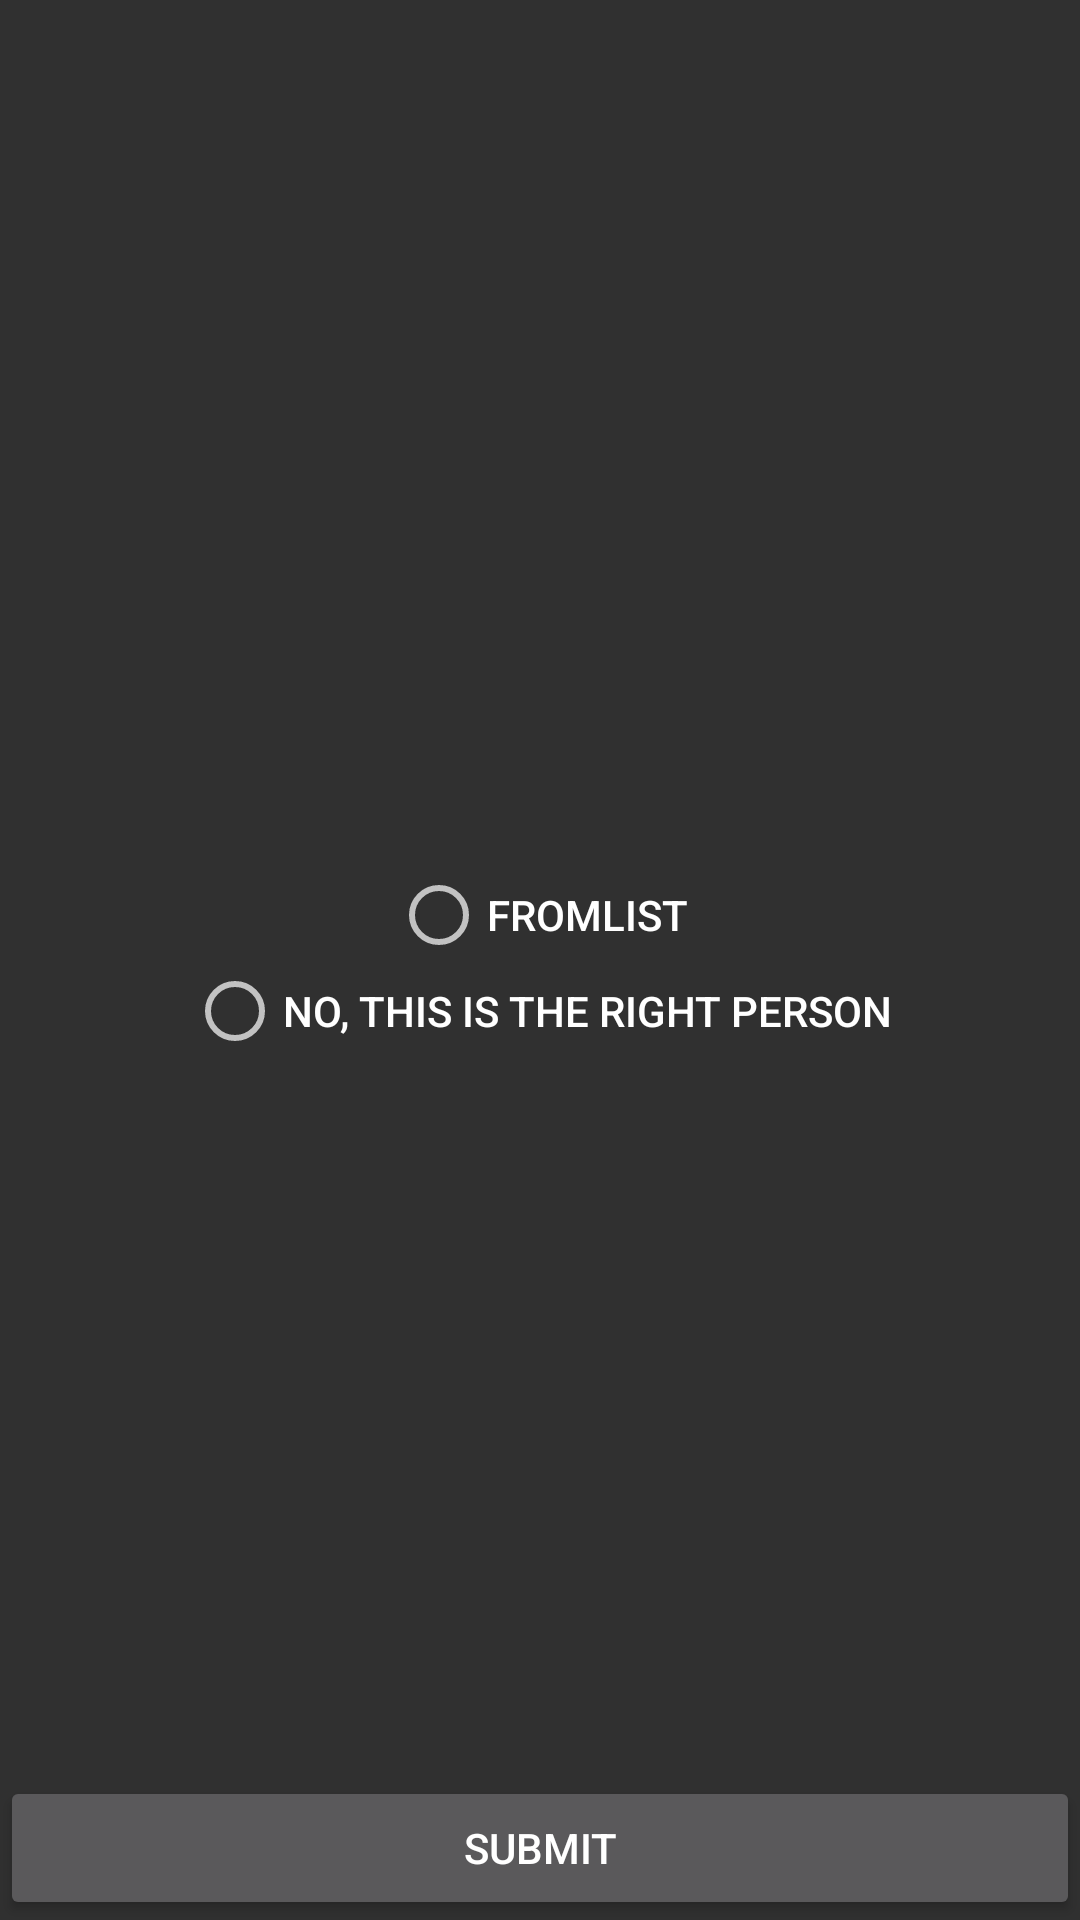

Reconstruct the res/layout file that produces this screen, plus the resources it refers to.
<!-- AndroidManifest.xml: application theme TournamentorTheme -->
<!-- res/layout/dialog_select_scorer.xml -->
<?xml version="1.0" encoding="utf-8"?>
<LinearLayout xmlns:android="http://schemas.android.com/apk/res/android"
    xmlns:app="http://schemas.android.com/apk/res-auto"
    android:orientation="vertical"
    android:layout_width="match_parent" android:layout_height="match_parent">

    <LinearLayout
        android:layout_marginTop="30dp"
        android:layout_width="match_parent"
        android:layout_height="match_parent"
        android:layout_weight="1"
        android:orientation="horizontal">

        <RadioGroup
            android:id="@+id/radio_group_scorer_select"
            android:layout_width="match_parent"
            android:layout_height="match_parent"
            android:layout_alignParentLeft="true"
            android:layout_alignParentStart="true"
            android:layout_below="@+id/textView23"
            android:layout_marginTop="20dp"
            android:gravity="center"
            android:orientation="vertical">

            <RadioButton
                android:id="@+id/scorer1"
                android:layout_width="wrap_content"
                android:layout_height="wrap_content"
                android:text="fromList"
                android:textAppearance="@style/TextAppearance.AppCompat.Button" />

            <RadioButton
                android:id="@+id/scorer2"
                android:layout_width="wrap_content"
                android:layout_height="wrap_content"
                android:text="No, this is the right person"
                android:textAppearance="@style/TextAppearance.AppCompat.Button" />

        </RadioGroup>

    </LinearLayout>

    <LinearLayout
        android:layout_width="match_parent"
        android:layout_height="wrap_content"
        android:orientation="horizontal">

        <Button
            android:id="@+id/ok_button_scorer"
            android:layout_width="wrap_content"
            android:layout_height="wrap_content"
            android:layout_gravity="center"
            android:layout_weight="1"
            android:text="Submit" />
    </LinearLayout>

</LinearLayout>
<!-- resources referenced by this layout -->
<resources>
  <style name="TournamentorTheme" parent="Theme.AppCompat.NoActionBar">
          <item name="colorAccent">@android:color/holo_orange_dark</item>
      </style>
</resources>
